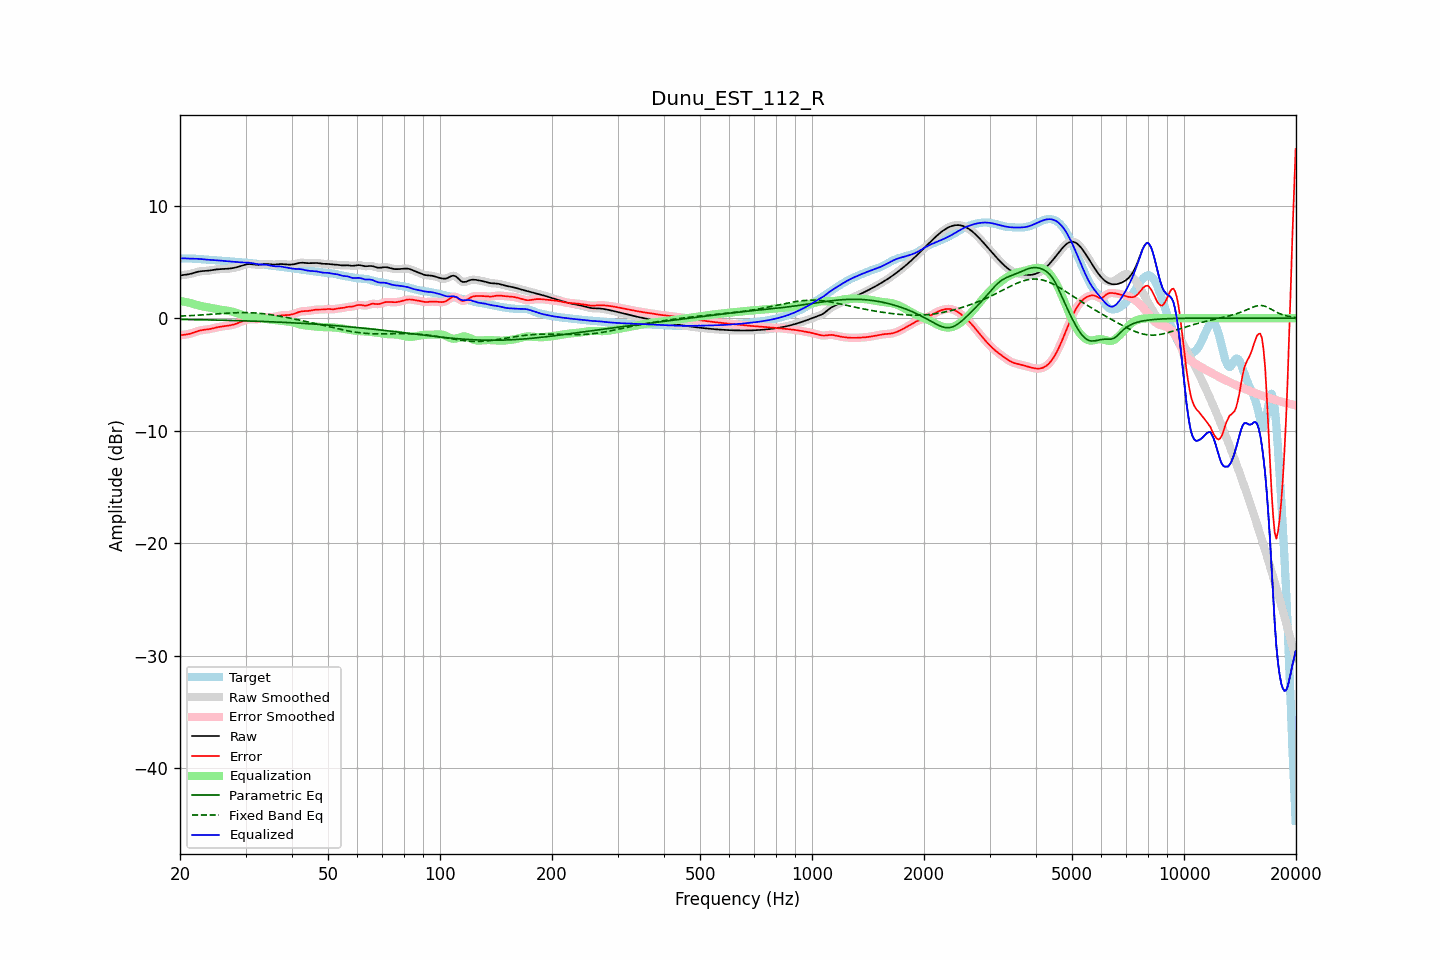

Data behind this chart, as committed beside it:
frequency, raw, error, smoothed, error_smoothed, equalization, parametric_eq, fixed_band_eq, equalized_raw, equalized_smoothed, target
20.00, 3.80, -1.52, 3.81, -1.52, 1.53, -0.11, 0.19, 5.33, 5.33, 5.32
20.20, 3.83, -1.50, 3.82, -1.50, 1.51, -0.11, 0.19, 5.33, 5.33, 5.32
20.40, 3.84, -1.48, 3.84, -1.48, 1.48, -0.11, 0.20, 5.33, 5.32, 5.32
20.61, 3.86, -1.46, 3.86, -1.46, 1.46, -0.11, 0.21, 5.32, 5.32, 5.32
20.81, 3.88, -1.44, 3.88, -1.44, 1.43, -0.11, 0.21, 5.31, 5.31, 5.32
21.02, 3.90, -1.42, 3.90, -1.42, 1.40, -0.12, 0.22, 5.30, 5.30, 5.32
21.23, 3.93, -1.38, 3.93, -1.38, 1.37, -0.12, 0.23, 5.29, 5.30, 5.31
21.44, 3.96, -1.34, 3.96, -1.34, 1.33, -0.12, 0.24, 5.30, 5.30, 5.31
21.66, 4.01, -1.30, 4.00, -1.30, 1.29, -0.12, 0.24, 5.29, 5.29, 5.30
21.87, 4.05, -1.25, 4.05, -1.25, 1.24, -0.13, 0.25, 5.29, 5.29, 5.29
22.09, 4.09, -1.19, 4.09, -1.19, 1.20, -0.13, 0.26, 5.29, 5.29, 5.28
22.31, 4.13, -1.15, 4.13, -1.15, 1.16, -0.13, 0.27, 5.28, 5.28, 5.27
22.54, 4.16, -1.10, 4.16, -1.11, 1.12, -0.13, 0.28, 5.28, 5.28, 5.26
22.76, 4.18, -1.07, 4.18, -1.07, 1.08, -0.14, 0.29, 5.26, 5.26, 5.25
22.99, 4.20, -1.05, 4.19, -1.05, 1.06, -0.14, 0.30, 5.25, 5.25, 5.24
23.22, 4.20, -1.03, 4.20, -1.03, 1.03, -0.14, 0.31, 5.23, 5.23, 5.23
23.45, 4.21, -1.01, 4.21, -1.01, 1.01, -0.14, 0.32, 5.22, 5.22, 5.22
23.69, 4.22, -0.99, 4.22, -0.99, 0.99, -0.15, 0.33, 5.21, 5.21, 5.22
23.92, 4.24, -0.97, 4.24, -0.97, 0.96, -0.15, 0.34, 5.20, 5.20, 5.21
24.16, 4.26, -0.95, 4.26, -0.95, 0.94, -0.15, 0.35, 5.19, 5.19, 5.20
24.40, 4.28, -0.91, 4.28, -0.91, 0.91, -0.16, 0.36, 5.19, 5.19, 5.19
24.65, 4.30, -0.88, 4.30, -0.88, 0.88, -0.16, 0.37, 5.18, 5.18, 5.18
24.89, 4.33, -0.84, 4.33, -0.84, 0.85, -0.16, 0.38, 5.17, 5.17, 5.17
25.14, 4.34, -0.81, 4.34, -0.81, 0.82, -0.17, 0.39, 5.16, 5.16, 5.16
25.39, 4.36, -0.78, 4.36, -0.78, 0.79, -0.17, 0.40, 5.15, 5.15, 5.14
25.65, 4.37, -0.75, 4.37, -0.75, 0.76, -0.17, 0.41, 5.13, 5.13, 5.12
25.91, 4.38, -0.73, 4.38, -0.73, 0.74, -0.18, 0.42, 5.11, 5.11, 5.11
26.16, 4.38, -0.71, 4.38, -0.71, 0.72, -0.18, 0.43, 5.10, 5.10, 5.09
26.43, 4.39, -0.70, 4.39, -0.70, 0.70, -0.18, 0.44, 5.08, 5.09, 5.08
26.69, 4.40, -0.68, 4.40, -0.68, 0.68, -0.19, 0.45, 5.07, 5.07, 5.07
26.96, 4.41, -0.66, 4.41, -0.66, 0.66, -0.19, 0.46, 5.06, 5.06, 5.07
27.23, 4.42, -0.63, 4.42, -0.63, 0.63, -0.19, 0.46, 5.05, 5.05, 5.06
27.50, 4.44, -0.61, 4.44, -0.61, 0.60, -0.20, 0.47, 5.04, 5.04, 5.05
27.77, 4.46, -0.57, 4.46, -0.57, 0.57, -0.20, 0.48, 5.03, 5.03, 5.04
28.05, 4.49, -0.53, 4.49, -0.53, 0.52, -0.20, 0.48, 5.02, 5.02, 5.02
28.33, 4.53, -0.48, 4.53, -0.48, 0.48, -0.21, 0.49, 5.00, 5.00, 5.01
28.62, 4.56, -0.43, 4.56, -0.43, 0.43, -0.21, 0.49, 4.99, 4.99, 5.00
28.90, 4.61, -0.37, 4.61, -0.37, 0.37, -0.22, 0.50, 4.98, 4.98, 4.98
29.19, 4.65, -0.31, 4.65, -0.31, 0.31, -0.22, 0.50, 4.97, 4.97, 4.97
29.48, 4.70, -0.26, 4.70, -0.26, 0.26, -0.23, 0.50, 4.96, 4.96, 4.96
29.78, 4.74, -0.21, 4.74, -0.20, 0.21, -0.23, 0.50, 4.95, 4.95, 4.95
30.08, 4.78, -0.16, 4.78, -0.16, 0.17, -0.23, 0.50, 4.95, 4.95, 4.94
30.38, 4.81, -0.12, 4.81, -0.12, 0.14, -0.24, 0.50, 4.94, 4.94, 4.93
30.68, 4.82, -0.10, 4.82, -0.10, 0.11, -0.24, 0.49, 4.93, 4.93, 4.92
30.99, 4.81, -0.09, 4.81, -0.09, 0.10, -0.25, 0.49, 4.91, 4.91, 4.90
31.30, 4.80, -0.09, 4.80, -0.09, 0.09, -0.25, 0.48, 4.89, 4.89, 4.89
31.61, 4.78, -0.09, 4.78, -0.09, 0.08, -0.26, 0.48, 4.86, 4.86, 4.87
31.93, 4.76, -0.09, 4.76, -0.09, 0.07, -0.26, 0.47, 4.83, 4.84, 4.85
32.24, 4.75, -0.08, 4.75, -0.08, 0.06, -0.27, 0.46, 4.81, 4.81, 4.83
32.57, 4.75, -0.07, 4.75, -0.06, 0.04, -0.27, 0.44, 4.79, 4.79, 4.82
32.89, 4.76, -0.03, 4.77, -0.03, 0.02, -0.28, 0.43, 4.78, 4.78, 4.80
33.22, 4.79, 0.01, 4.79, 0.01, -0.01, -0.28, 0.41, 4.78, 4.78, 4.78
33.55, 4.81, 0.05, 4.81, 0.05, -0.03, -0.29, 0.40, 4.78, 4.78, 4.76
33.89, 4.83, 0.08, 4.82, 0.08, -0.05, -0.29, 0.38, 4.77, 4.77, 4.75
34.23, 4.83, 0.10, 4.83, 0.10, -0.07, -0.30, 0.36, 4.75, 4.75, 4.73
34.57, 4.82, 0.11, 4.82, 0.11, -0.09, -0.31, 0.34, 4.73, 4.73, 4.71
34.92, 4.80, 0.11, 4.80, 0.11, -0.11, -0.31, 0.32, 4.69, 4.69, 4.70
35.27, 4.78, 0.11, 4.79, 0.11, -0.12, -0.32, 0.30, 4.66, 4.66, 4.68
35.62, 4.77, 0.11, 4.78, 0.12, -0.14, -0.32, 0.28, 4.64, 4.64, 4.66
35.97, 4.77, 0.13, 4.78, 0.13, -0.15, -0.33, 0.26, 4.62, 4.62, 4.64
... 635 more rows
